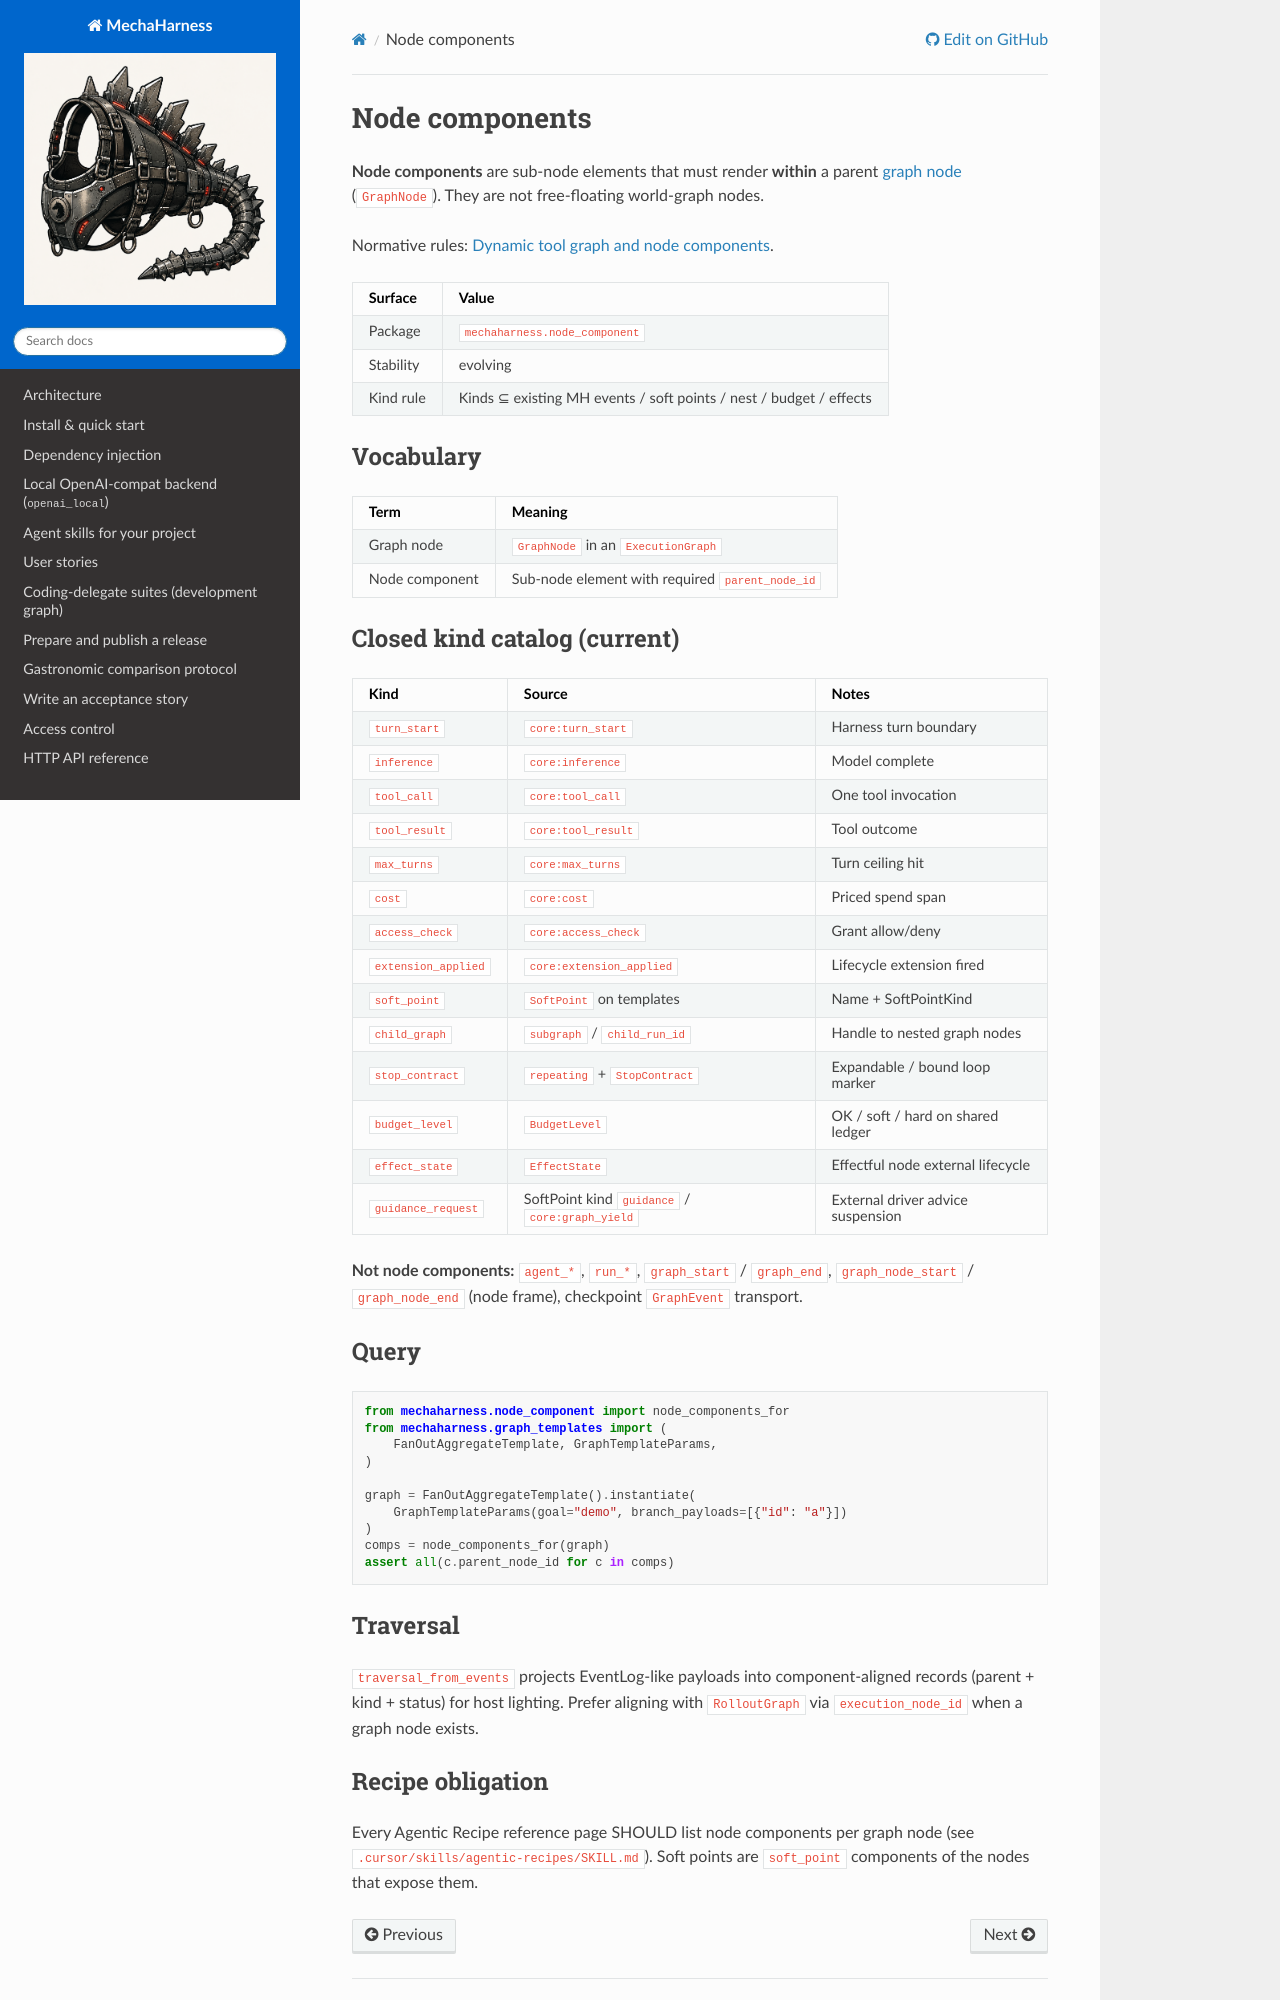

repository: rl337/mechaharness · page: reference/node-components.html · generator: sphinx

# Node components

**Node components** are sub-node elements that must render **within** a parent
[graph node](./graph-templates.md) (`GraphNode`). They are not free-floating
world-graph nodes.

Normative rules:
[Dynamic tool graph and node components](../requirements/dynamic-tool-graph.md).

| Surface | Value |
|---------|-------|
| Package | `mechaharness.node_component` |
| Stability | evolving |
| Kind rule | Kinds ⊆ existing MH events / soft points / nest / budget / effects |

## Vocabulary

| Term | Meaning |
|------|---------|
| Graph node | `GraphNode` in an `ExecutionGraph` |
| Node component | Sub-node element with required `parent_node_id` |

## Closed kind catalog (current)

| Kind | Source | Notes |
|------|--------|-------|
| `turn_start` | `core:turn_start` | Harness turn boundary |
| `inference` | `core:inference` | Model complete |
| `tool_call` | `core:tool_call` | One tool invocation |
| `tool_result` | `core:tool_result` | Tool outcome |
| `max_turns` | `core:max_turns` | Turn ceiling hit |
| `cost` | `core:cost` | Priced spend span |
| `access_check` | `core:access_check` | Grant allow/deny |
| `extension_applied` | `core:extension_applied` | Lifecycle extension fired |
| `soft_point` | `SoftPoint` on templates | Name + SoftPointKind |
| `child_graph` | `subgraph` / `child_run_id` | Handle to nested graph nodes |
| `stop_contract` | `repeating` + `StopContract` | Expandable / bound loop marker |
| `budget_level` | `BudgetLevel` | OK / soft / hard on shared ledger |
| `effect_state` | `EffectState` | Effectful node external lifecycle |
| `guidance_request` | SoftPoint kind `guidance` / `core:graph_yield` | External driver advice suspension |

**Not node components:** `agent_*`, `run_*`, `graph_start` / `graph_end`,
`graph_node_start` / `graph_node_end` (node frame), checkpoint `GraphEvent`
transport.

## Query

```python
from mechaharness.node_component import node_components_for
from mechaharness.graph_templates import (
    FanOutAggregateTemplate, GraphTemplateParams,
)

graph = FanOutAggregateTemplate().instantiate(
    GraphTemplateParams(goal="demo", branch_payloads=[{"id": "a"}])
)
comps = node_components_for(graph)
assert all(c.parent_node_id for c in comps)
```

## Traversal

`traversal_from_events` projects EventLog-like payloads into component-aligned
records (parent + kind + status) for host lighting. Prefer aligning with
`RolloutGraph` via `execution_node_id` when a graph node exists.
